Run: headless pygame with SDL's dummy video driver; simulated clock (each Clock.tick advances the game by its frame time, no real sleeping); random seed 0; keys injected as events and as key.get_pressed() state; mouse plan: one left click at the window centre at the start of phase 2, then a move to the lower-right quarter at the start of phase 3.
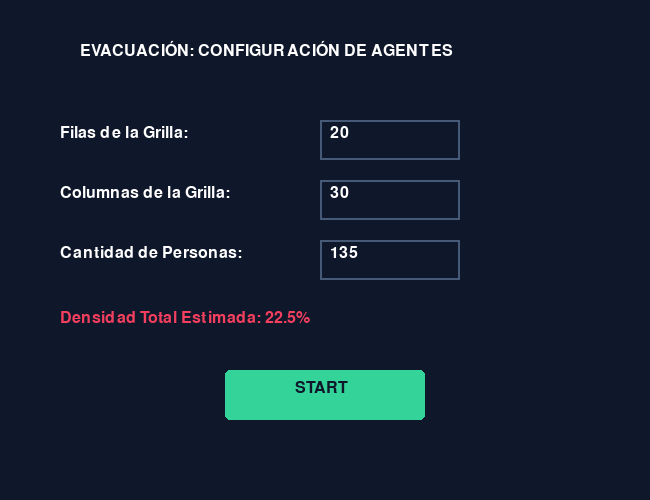
Frame 1 of 4 · flips 1–60 · no input
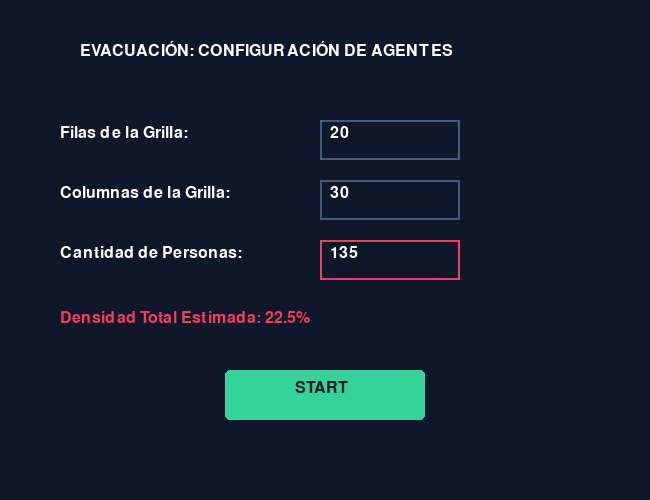
Frame 2 of 4 · flips 61–180 · clicked the window centre · tapped SPACE, RETURN · held RIGHT (→), D
Frame 3 of 4 · flips 181–300 · moved the mouse to the lower-right quarter · held DOWN (↓), S · screen unchanged from frame 2, image omitted
Frame 4 of 4 · flips 301–420 · held LEFT (←), A, UP (↑), W · screen unchanged from frame 3, image omitted

The pygame program that drew these frames:

import pygame
import random
import sys
import math
from collections import deque

# Inicialización de Pygame y fuentes
pygame.init()
pygame.font.init()

# =============================================================================
# CONFIGURACIÓN Y PARÁMETROS INICIALES (Valores por defecto)
# =============================================================================
FILAS = 20
COLUMNAS = 30
FACTOR_SEPARACION = 25  
TIEMPO_TURNO = 0.4       
CANTIDAD_PERSONAS = 135  # ~25% de las celdas utilizables por defecto

# Colores (RGB)
COLOR_VACIO = (20, 20, 20)
COLOR_PARED = (80, 90, 100)      
COLOR_SALIDA = (52, 211, 153)    
COLOR_PERSONA = (244, 63, 94)    
COLOR_TEXTO = (255, 255, 255)
COLOR_INPUT_ACTIVO = (244, 63, 94)
COLOR_INPUT_INACTIVO = (70, 90, 120)
COLOR_BOTON = (52, 211, 153)

# Vecindad de Moore
VECINDAD_MOORE = [
    (-1, 0), (1, 0), (0, 1), (0, -1),
    (-1, 1), (1, 1), (-1, -1), (1, -1)
]

# Configuración de la ventana del menú inicial
VENTANA_ANCHO_MENU = 650
VENTANA_ALTO_MENU = 500
pantalla = pygame.display.set_mode((VENTANA_ANCHO_MENU, VENTANA_ALTO_MENU))
pygame.display.set_caption("Configuración de Evacuación")
reloj = pygame.time.Clock()
fuente_menu = pygame.font.SysFont("Arial", 24)
fuente_sim = pygame.font.SysFont(None, 14)

# Variables de control para los Inputs del Menú
input_filas_texto = str(FILAS)
input_columnas_texto = str(COLUMNAS)
input_personas_texto = str(CANTIDAD_PERSONAS)

activo_filas = False
activo_columnas = False
activo_personas = False

estado_actual = 'MENU'

# Variables globales de la simulación que se construirán al dar START
grilla_actual = []
campo_potencial = []
grilla_direcciones = []
lista_salidas = []

# =============================================================================
# FASE 1: CONSTRUIR ESCENARIO DINÁMICO
# =============================================================================
def inicializar_escenario(f_totales, c_totales, total_personas):
    global grilla_actual, campo_potencial, grilla_direcciones, lista_salidas
    
    grilla_actual = [[0 for _ in range(c_totales)] for _ in range(f_totales)]
    campo_potencial = [[99999 for _ in range(c_totales)] for _ in range(f_totales)]
    grilla_direcciones = [[(0.0, 1.0) for _ in range(c_totales)] for _ in range(f_totales)]
    lista_salidas = []

    # 1. Bordes del mapa
    for f in range(f_totales):
        for c in range(c_totales):
            if f == 0 or f == f_totales - 1 or c == 0 or c == c_totales - 1:
                grilla_actual[f][c] = 2

    # 2. Posicionar salida en el centro del muro derecho
    fila_salida = f_totales // 2
    grilla_actual[fila_salida][c_totales - 1] = 3
    lista_salidas.append((fila_salida, c_totales - 1))

    # 3. Diseño de paredes internas (Laberinto adaptativo)
    columna_muro1 = c_totales // 3
    for f in range(1, f_totales - 1):
        if f > 4:
            grilla_actual[f][columna_muro1] = 2

    columna_muro2 = (c_totales // 3) * 2
    for f in range(1, f_totales - 1):
        if f < f_totales - 5:
            grilla_actual[f][columna_muro2] = 2

    fila_muro_h = f_totales // 2
    for c in range(columna_muro1 + 1, columna_muro2):
        if c < columna_muro1 + 6:
            grilla_actual[fila_muro_h][c] = 2

    # 4. Reunir celdas realmente caminables para spawnear personas
    posiciones_validas = []
    for f in range(1, f_totales - 1):
        for c in range(1, c_totales - 1):
            if grilla_actual[f][c] == 0:
                posiciones_validas.append((f, c))
                
    # Fisher-Yates shuffle manual
    for i in range(len(posiciones_validas)):
        r_idx = random.randint(i, len(posiciones_validas) - 1)
        posiciones_validas[i], posiciones_validas[r_idx] = posiciones_validas[r_idx], posiciones_validas[i]

    # Spawnear la cantidad exacta solicitada respetando el espacio máximo libre
    personas_a_colocar = min(total_personas, len(posiciones_validas))
    for i in range(personas_a_colocar):
        f, c = posiciones_validas[i]
        grilla_actual[f][c] = 1
        grilla_direcciones[f][c] = (1.0, 0.0)

# =============================================================================
# FASE 2: CÁLCULO DEL CAMPO POTENCIAL BFS
# =============================================================================
def calcular_campo_potencial(f_totales, c_totales):
    cola_planificacion = deque()
    
    for salida in lista_salidas:
        campo_potencial[salida[0]][salida[1]] = 0
        cola_planificacion.append(salida)
        
    while cola_planificacion:
        actual_f, actual_c = cola_planificacion.popleft()
        costo_actual = campo_potencial[actual_f][actual_c]
        
        for df, dc in VECINDAD_MOORE:
            vf = actual_f + df
            vc = actual_c + dc
            
            if 0 <= vf < f_totales and 0 <= vc < c_totales and grilla_actual[vf][vc] != 2:
                costo_paso = 14 if (df != 0 and dc != 0) else 10
                if campo_potencial[vf][vc] > costo_actual + costo_paso:
                    campo_potencial[vf][vc] = costo_actual + costo_paso
                    cola_planificacion.append((vf, vc))

def dibujar_agente(pantalla, color, f, c, direccion):
    centro_x = c * FACTOR_SEPARACION + FACTOR_SEPARACION // 2
    centro_y = f * FACTOR_SEPARACION + FACTOR_SEPARACION // 2
    radio = int(FACTOR_SEPARACION * 0.35)
    
    pygame.draw.circle(pantalla, color, (centro_x, centro_y), radio)
    dir_x, dir_y = direccion
    mag = math.hypot(dir_x, dir_y)
    if mag > 0:
        dir_x, dir_y = dir_x / mag, dir_y / mag
        fin_x = centro_x + dir_x * radio
        fin_y = centro_y + dir_y * radio
        pygame.draw.line(pantalla, (255, 255, 255), (centro_x, centro_y), (fin_x, fin_y), 2)

# =============================================================================
# BUCLE PRINCIPAL
# =============================================================================
tiempo_acumulado = 0.0

while True:
    dt = reloj.tick(60) / 1000.0
    
    # --- ESTADO: MENÚ ---
    if estado_actual == 'MENU':
        # Calcular densidad informativa basada en el espacio transitable estimado
        try:
            f_temp = int(input_filas_texto) if input_filas_texto else 0
            c_temp = int(input_columnas_texto) if input_columnas_texto else 0
            p_temp = int(input_personas_texto) if input_personas_texto else 0
            
            # Estimación aproximada de celdas libres considerando muros perimetrales e internos
            celdas_totales = f_temp * c_temp
            if celdas_totales > 0:
                densidad_calculada = (p_temp / celdas_totales) * 100
            else:
                densidad_calculada = 0.0
        except ValueError:
            densidad_calculada = 0.0

        rect_filas = pygame.Rect(320, 120, 140, 40)
        rect_columnas = pygame.Rect(320, 180, 140, 40)
        rect_personas = pygame.Rect(320, 240, 140, 40)
        rect_boton_start = pygame.Rect(225, 370, 200, 50)

        for evento in pygame.event.get():
            if evento.type == pygame.QUIT:
                pygame.quit()
                sys.exit()
                
            if evento.type == pygame.MOUSEBUTTONDOWN:
                activo_filas = rect_filas.collidepoint(evento.pos)
                activo_columnas = rect_columnas.collidepoint(evento.pos)
                activo_personas = rect_personas.collidepoint(evento.pos)
                
                if rect_boton_start.collidepoint(evento.pos):
                    try:
                        FILAS = max(10, int(input_filas_texto)) # Mínimo de seguridad para laberinto
                        COLUMNAS = max(15, int(input_columnas_texto))
                        CANTIDAD_PERSONAS = max(0, int(input_personas_texto))
                    except ValueError:
                        FILAS, COLUMNAS, CANTIDAD_PERSONAS = 20, 30, 135

                    inicializar_escenario(FILAS, COLUMNAS, CANTIDAD_PERSONAS)
                    calcular_campo_potencial(FILAS, COLUMNAS)
                    
                    # Ajustar ventana a la grilla dinámica
                    VENTANA_ANCHO = COLUMNAS * FACTOR_SEPARACION
                    VENTANA_ALTO = FILAS * FACTOR_SEPARACION
                    pantalla = pygame.display.set_mode((VENTANA_ANCHO, VENTANA_ALTO))
                    pygame.display.set_caption("Simulación de Evacuación")
                    estado_actual = 'SIMULACION'

            if evento.type == pygame.KEYDOWN:
                if activo_filas:
                    if evento.key == pygame.K_BACKSPACE: input_filas_texto = input_filas_texto[:-1]
                    elif evento.unicode.isdigit() and len(input_filas_texto) < 3: input_filas_texto += evento.unicode
                elif activo_columnas:
                    if evento.key == pygame.K_BACKSPACE: input_columnas_texto = input_columnas_texto[:-1]
                    elif evento.unicode.isdigit() and len(input_columnas_texto) < 3: input_columnas_texto += evento.unicode
                elif activo_personas:
                    if evento.key == pygame.K_BACKSPACE: input_personas_texto = input_personas_texto[:-1]
                    elif evento.unicode.isdigit() and len(input_personas_texto) < 5: input_personas_texto += evento.unicode

        # Renderizado Menú
        pantalla.fill((15, 23, 42)) # Azul medianoche elegante
        txt_titulo = fuente_menu.render("EVACUACIÓN: CONFIGURACIÓN DE AGENTES", True, COLOR_TEXTO)
        pantalla.blit(txt_titulo, (80, 40))
        
        # Inputs
        pantalla.blit(fuente_menu.render("Filas de la Grilla:", True, COLOR_TEXTO), (60, 125))
        pygame.draw.rect(pantalla, COLOR_INPUT_ACTIVO if activo_filas else COLOR_INPUT_INACTIVO, rect_filas, 2)
        pantalla.blit(fuente_menu.render(input_filas_texto, True, COLOR_TEXTO), (330, 125))
        
        pantalla.blit(fuente_menu.render("Columnas de la Grilla:", True, COLOR_TEXTO), (60, 185))
        pygame.draw.rect(pantalla, COLOR_INPUT_ACTIVO if activo_columnas else COLOR_INPUT_INACTIVO, rect_columnas, 2)
        pantalla.blit(fuente_menu.render(input_columnas_texto, True, COLOR_TEXTO), (330, 185))
        
        pantalla.blit(fuente_menu.render("Cantidad de Personas:", True, COLOR_TEXTO), (60, 245))
        pygame.draw.rect(pantalla, COLOR_INPUT_ACTIVO if activo_personas else COLOR_INPUT_INACTIVO, rect_personas, 2)
        pantalla.blit(fuente_menu.render(input_personas_texto, True, COLOR_TEXTO), (330, 245))

        # Densidad Informativa global
        txt_dens = fuente_menu.render(f"Densidad Total Estimada: {densidad_calculada:.1f}%", True, COLOR_INPUT_ACTIVO)
        pantalla.blit(txt_dens, (60, 310))
        
        # Botón Start
        pygame.draw.rect(pantalla, COLOR_BOTON, rect_boton_start, border_radius=5)
        pantalla.blit(fuente_menu.render("START", True, (15, 23, 42)), (295, 380))
        pygame.display.flip()

    # --- ESTADO: SIMULACIÓN ---
    elif estado_actual == 'SIMULACION':
        tiempo_acumulado += dt

        for evento in pygame.event.get():
            if evento.type == pygame.QUIT:
                pygame.quit()
                sys.exit()

        if tiempo_acumulado >= TIEMPO_TURNO:
            tiempo_acumulado = 0.0
            
            nueva_grilla = [[0 for _ in range(COLUMNAS)] for _ in range(FILAS)]
            nuevas_direcciones = [[(0.0, 0.0) for _ in range(COLUMNAS)] for _ in range(FILAS)]
            
            for f in range(FILAS):
                for c in range(COLUMNAS):
                    if grilla_actual[f][c] == 2 or grilla_actual[f][c] == 3:
                        nueva_grilla[f][c] = grilla_actual[f][c]

            mapa_de_deseos = {}

            # Inteligencia de Navegación Local
            for f in range(1, FILAS - 1):
                for c in range(1, COLUMNAS - 1):
                    if grilla_actual[f][c] != 1:
                        continue
                    
                    posicion_actual = (f, c)
                    celda_destino = posicion_actual
                    costo_actual = campo_potencial[f][c]
                    
                    opciones_ideales = []
                    opciones_rodeo = []
                    
                    for df, dc in VECINDAD_MOORE:
                        vf = f + df
                        vc = c + dc
                        
                        if 0 <= vf < FILAS and 0 <= vc < COLUMNAS:
                            if grilla_actual[vf][vc] == 0 or grilla_actual[vf][vc] == 3:
                                costo_vecino = campo_potencial[vf][vc]
                                if costo_vecino < costo_actual:
                                    opciones_ideales.append((vf, vc))
                                elif costo_vecino <= costo_actual + 14:
                                    opciones_rodeo.append((vf, vc))
                    
                    if opciones_ideales:
                        mejor_ideal = opciones_ideales[0]
                        for opc in opciones_ideales:
                            if campo_potencial[opc[0]][opc[1]] < campo_potencial[mejor_ideal[0]][mejor_ideal[1]]:
                                mejor_ideal = opc
                        celda_destino = mejor_ideal
                    elif opciones_rodeo:
                        mejor_rodeo = opciones_rodeo[0]
                        for opc in opciones_rodeo:
                            if campo_potencial[opc[0]][opc[1]] < campo_potencial[mejor_rodeo[0]][mejor_rodeo[1]]:
                                mejor_rodeo = opc
                        celda_destino = mejor_rodeo
                        
                    if celda_destino not in mapa_de_deseos:
                        mapa_de_deseos[celda_destino] = []
                    mapa_de_deseos[celda_destino].append(posicion_actual)

            # Resolución de Conflictos
            for destino, pretendientes in mapa_de_deseos.items():
                dfest, dcest = destino
                indice_ganador = random.randint(0, len(pretendientes) - 1)
                pos_ganador = pretendientes[indice_ganador]
                
                if grilla_actual[dfest][dcest] == 3:
                    for i, pos_perdedor in enumerate(pretendientes):
                        if i == indice_ganador: continue
                        pf, pc = pos_perdedor
                        nueva_grilla[pf][pc] = 1
                        nuevas_direcciones[pf][pc] = grilla_direcciones[pf][pc]
                elif destino != pos_ganador:
                    nueva_grilla[dfest][dcest] = 1
                    direccion_movimiento = (float(dcest - pos_ganador[1]), float(dfest - pos_ganador[0]))
                    nuevas_direcciones[dfest][dcest] = direccion_movimiento
                    
                    for i, pos_perdedor in enumerate(pretendientes):
                        if i == indice_ganador: continue
                        pf, pc = pos_perdedor
                        nueva_grilla[pf][pc] = 1
                        nuevas_direcciones[pf][pc] = grilla_direcciones[pf][pc]
                else:
                    nueva_grilla[dfest][dcest] = 1
                    nuevas_direcciones[dfest][dcest] = grilla_direcciones[pos_ganador[0]][pos_ganador[1]]

            grilla_actual = nueva_grilla
            grilla_direcciones = nuevas_direcciones

        # Renderizado Simulación
        pantalla.fill(COLOR_VACIO)
        for f in range(FILAS):
            for c in range(COLUMNAS):
                x = c * FACTOR_SEPARACION
                y = f * FACTOR_SEPARACION
                rect = pygame.Rect(x, y, FACTOR_SEPARACION, FACTOR_SEPARACION)
                
                valor = grilla_actual[f][c]
                if valor == 2:
                    pygame.draw.rect(pantalla, COLOR_PARED, rect)
                    pygame.draw.rect(pantalla, (50, 55, 60), rect, 1)
                elif valor == 3:
                    pygame.draw.rect(pantalla, COLOR_SALIDA, rect)
                elif valor == 1:
                    dibujar_agente(pantalla, COLOR_PERSONA, f, c, grilla_direcciones[f][c])
                    
        pygame.display.flip()
